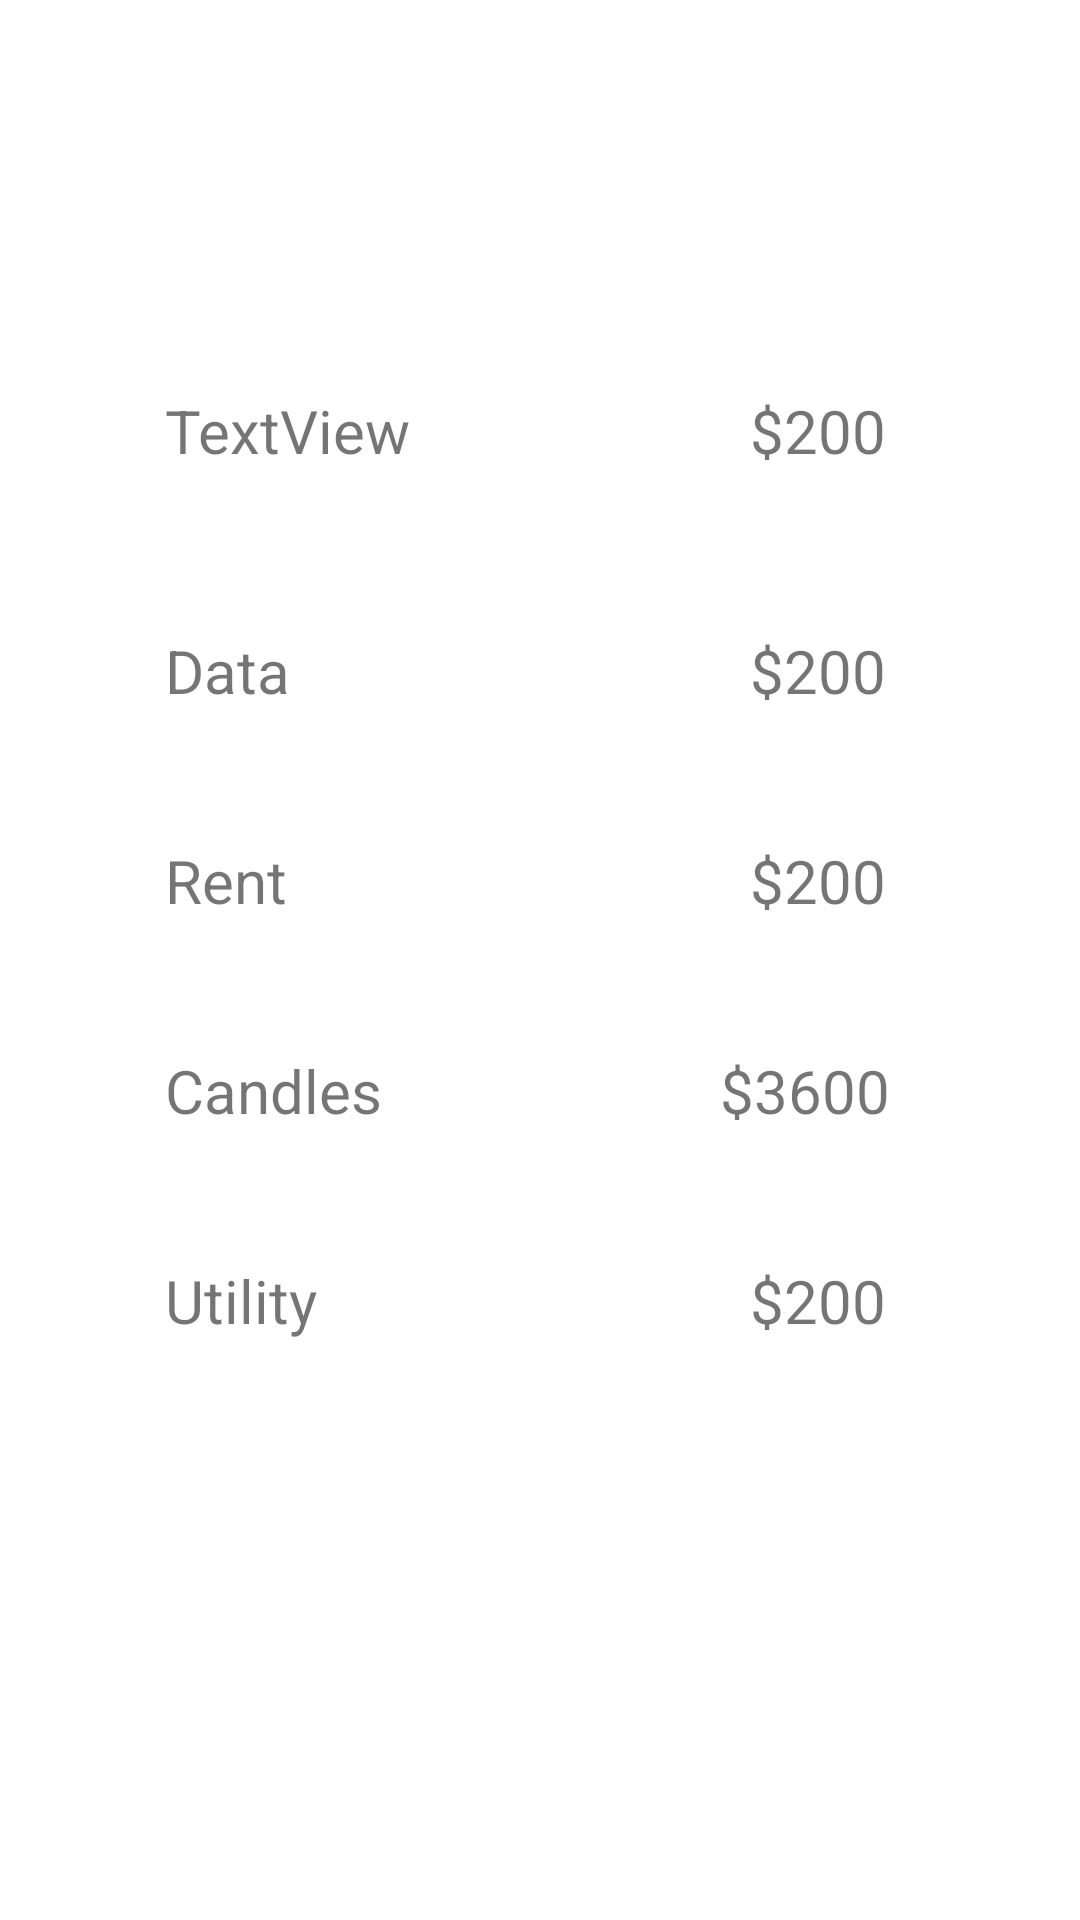

Android layout source for this screen:
<!-- AndroidManifest.xml: application theme Theme.MyExamenApp -->
<!-- res/layout/fragment_view_transaction.xml -->
<?xml version="1.0" encoding="utf-8"?>
<FrameLayout xmlns:android="http://schemas.android.com/apk/res/android"
    xmlns:tools="http://schemas.android.com/tools"
    android:layout_width="match_parent"
    android:layout_height="match_parent"
    tools:context=".FragmentViewTransaction">

    <TextView
        android:id="@+id/textViewFood"
        android:layout_width="wrap_content"
        android:layout_height="wrap_content"
        android:layout_marginStart="55dp"
        android:layout_marginTop="130dp"
        android:text="TextView"
        android:textSize="20dp"
        tools:text="Food" />

    <TextView
        android:id="@+id/textViewData"
        android:layout_width="wrap_content"
        android:layout_height="wrap_content"
        android:layout_marginStart="55dp"
        android:layout_marginTop="210dp"
        android:text="Data"
        android:textSize="20dp" />

    <TextView
        android:id="@+id/textRent"
        android:layout_width="wrap_content"
        android:layout_height="wrap_content"
        android:layout_marginStart="55dp"
        android:layout_marginTop="280dp"
        android:text="Rent"
        android:textSize="20dp" />

    <TextView
        android:id="@+id/textViewCandles"
        android:layout_width="wrap_content"
        android:layout_height="wrap_content"
        android:layout_marginStart="55dp"
        android:layout_marginTop="350dp"
        android:text="Candles"
        android:textSize="20dp" />

    <TextView
        android:id="@+id/textViewUtility"
        android:layout_width="wrap_content"
        android:layout_height="wrap_content"
        android:layout_marginStart="55dp"
        android:layout_marginTop="420dp"
        android:text="Utility"
        android:textSize="20dp" />

    <TextView
        android:id="@+id/textView6"
        android:layout_width="wrap_content"
        android:layout_height="wrap_content"
        android:layout_marginStart="250dp"
        android:layout_marginTop="130dp"
        android:text="$200"
        android:textSize="20dp" />

    <TextView
        android:id="@+id/textView7"
        android:layout_width="wrap_content"
        android:layout_height="wrap_content"
        android:layout_marginStart="250dp"
        android:layout_marginTop="210dp"
        android:text="$200"
        android:textSize="20dp" />

    <TextView
        android:id="@+id/textView8"
        android:layout_width="wrap_content"
        android:layout_height="wrap_content"
        android:layout_marginStart="250dp"
        android:layout_marginTop="280dp"
        android:text="$200"
        android:textSize="20dp" />

    <TextView
        android:id="@+id/textView9"
        android:layout_width="84dp"
        android:layout_height="wrap_content"
        android:layout_marginStart="240dp"
        android:layout_marginTop="350dp"
        android:text="$3600"
        android:textSize="20dp" />

    <TextView
        android:id="@+id/textView10"
        android:layout_width="wrap_content"
        android:layout_height="wrap_content"
        android:layout_marginStart="250dp"
        android:layout_marginTop="420dp"
        android:text="$200"
        android:textSize="20dp" />
</FrameLayout>
<!-- resources referenced by this layout -->
<resources>
  <style name="Theme.MyExamenApp" parent="Theme.MaterialComponents.DayNight.DarkActionBar">
          
          <item name="colorPrimary">@color/purple_500</item>
          <item name="colorPrimaryVariant">@color/purple_700</item>
          <item name="colorOnPrimary">@color/white</item>
          
          <item name="colorSecondary">@color/teal_200</item>
          <item name="colorSecondaryVariant">@color/teal_700</item>
          <item name="colorOnSecondary">@color/black</item>
          
          <item name="android:statusBarColor">?attr/colorPrimaryVariant</item>
          
      </style>
  <!-- not gathered from this repository: default colours our renderer supplied (Android Studio template values) -->
  <color name="purple_500">#FF6200EE</color>
  <color name="purple_700">#FF3700B3</color>
  <color name="teal_200">#FF03DAC5</color>
  <color name="teal_700">#FF018786</color>
  <color name="black">#FF000000</color>
  <color name="white">#FFFFFFFF</color>
</resources>
